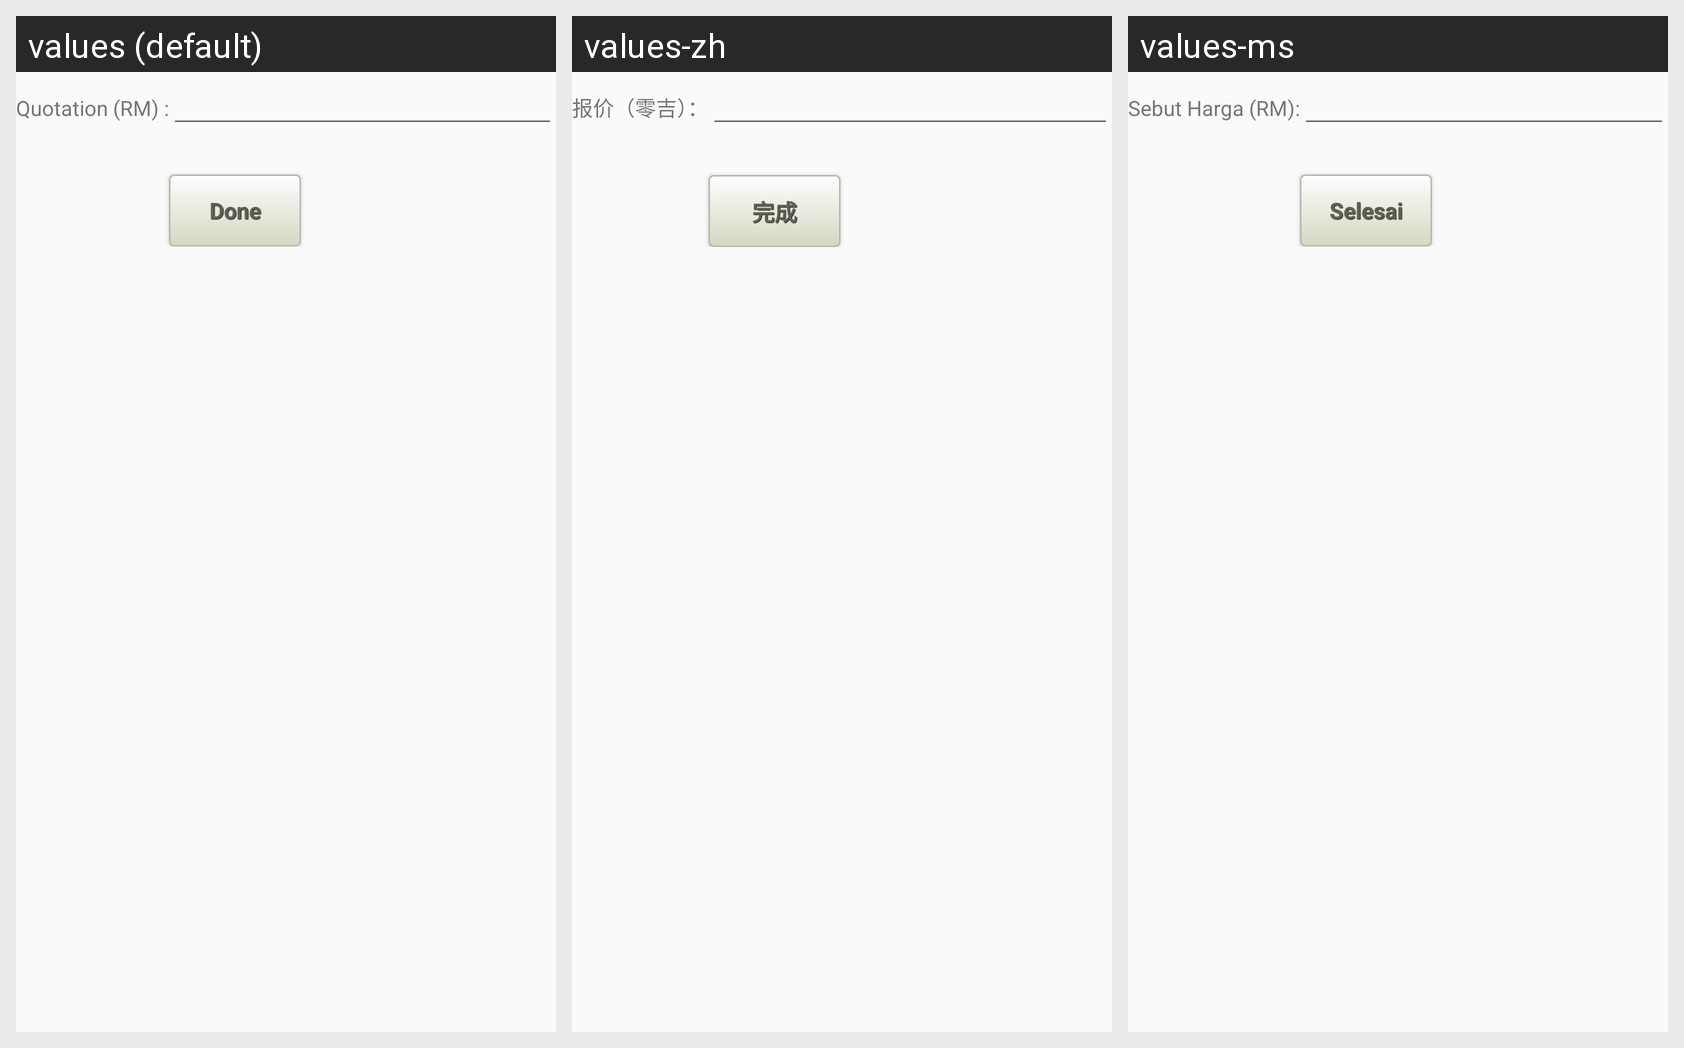

The Android screen above is rendered under several locales of the same app. Produce the string resources it draws, with the default and per-locale values.
Android screen res/layout/fragment_create_quoation.xml rendered under 3 locales, left to right: values (default), values-zh, values-ms. Device: Nexus 5 (rendered at 1080×1920; each locale shown at half size, 540×960, under a caption strip naming it); theme AppTheme.
Strings drawn on this screen, with the default value and each locale's value (text and hints the layout hard-codes, and strings that could not be matched under every locale, appear in the picture but are not listed):

strDone
  values: Done
  values-zh: 完成
  values-ms: Selesai

strQuotationRM
  values: Quotation (RM) :
  values-zh: 报价（零吉）：
  values-ms: Sebut Harga (RM):
